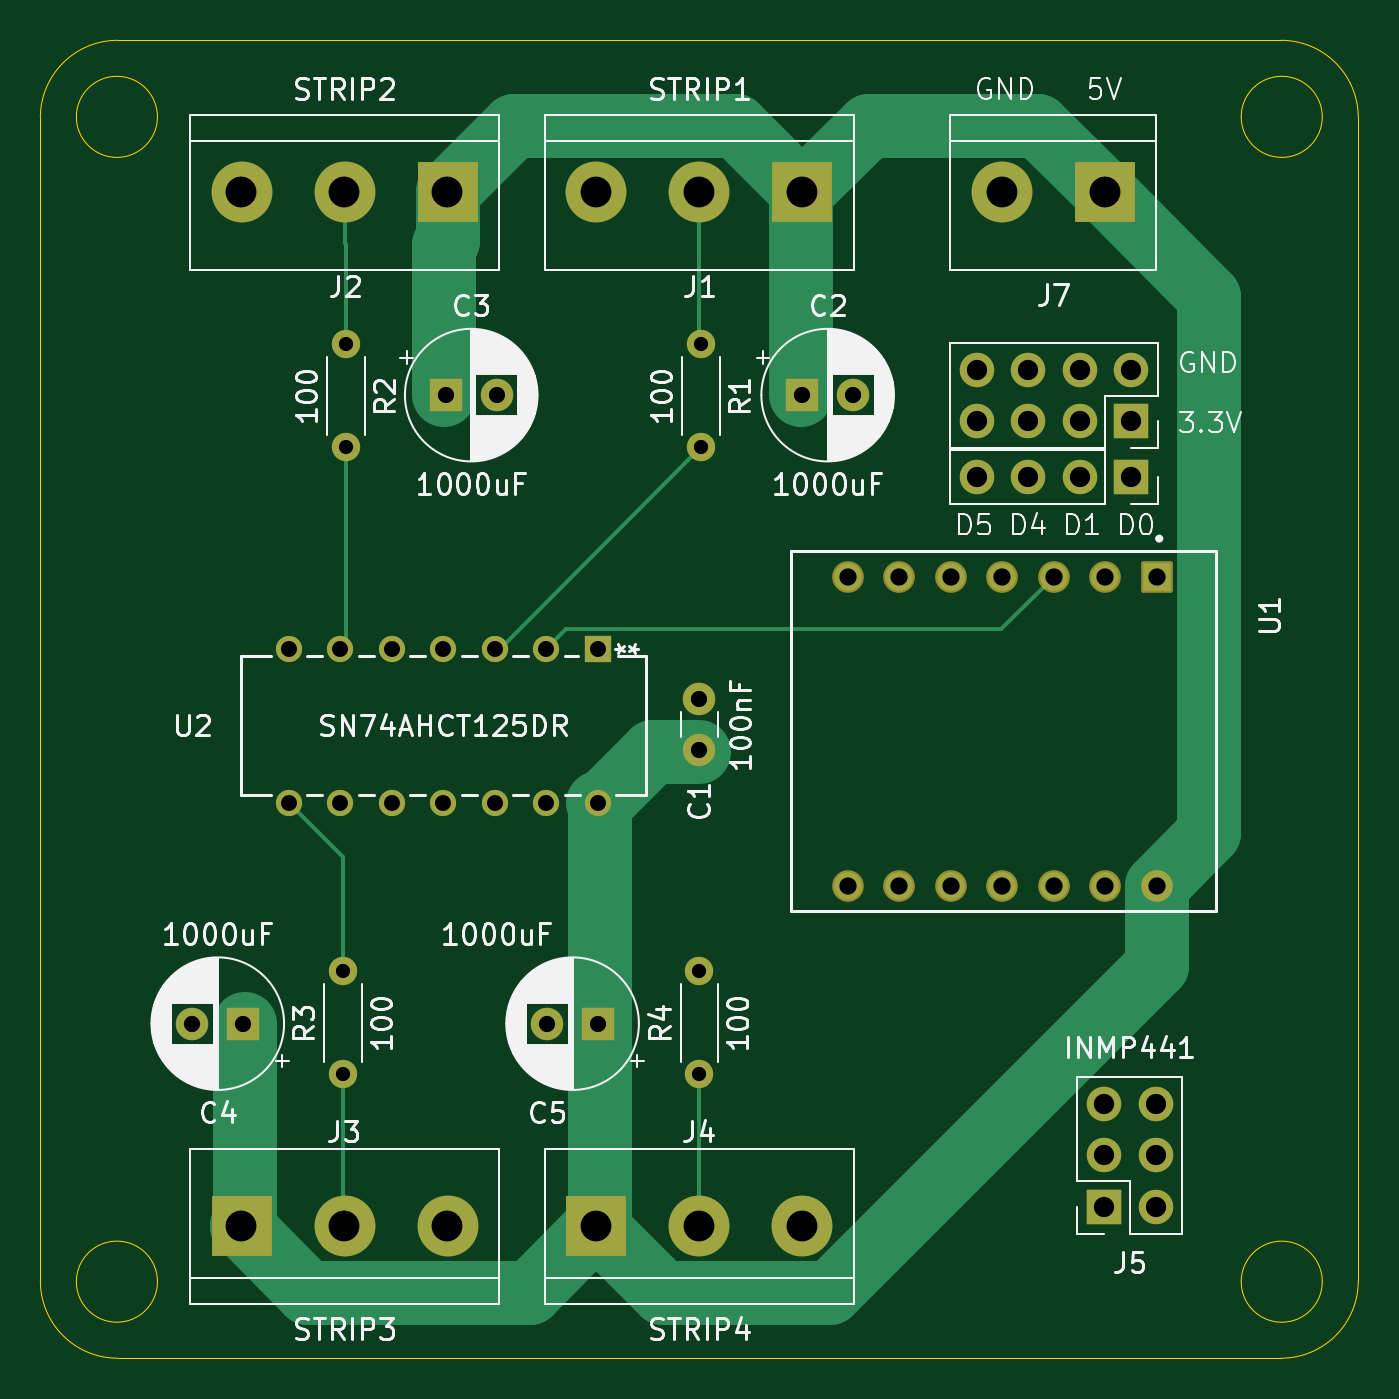
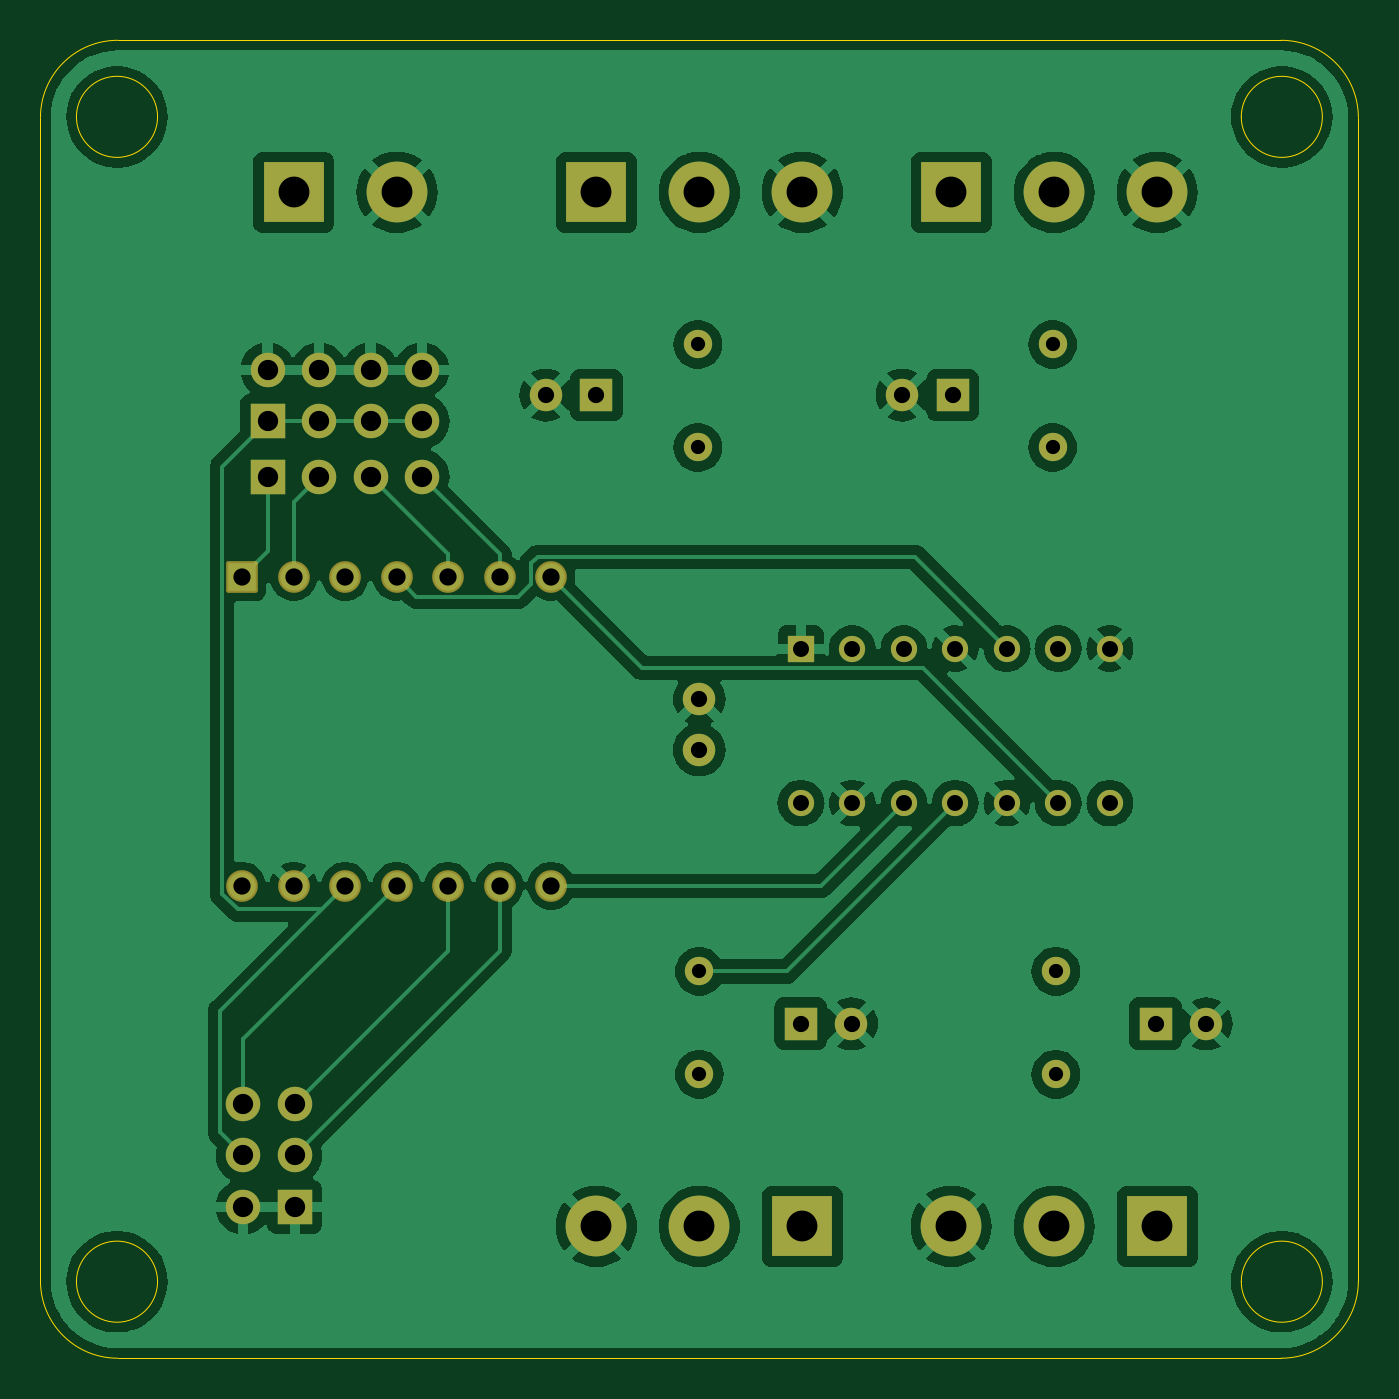
Circuit board: 11 layer files. Board 65.0 x 65.0 mm.
- bottom_copper: Porthole Controller-B_Cu.gbr (123281 bytes)
- bottom_mask: Porthole Controller-B_Mask.gbr (3885 bytes)
- paste: Porthole Controller-B_Paste.gbr (459 bytes)
- bottom_silk: Porthole Controller-B_Silkscreen.gbr (460 bytes)
- outline: Porthole Controller-Edge_Cuts.gbr (1611 bytes)
- top_copper: Porthole Controller-F_Cu.gbr (8397 bytes)
- top_mask: Porthole Controller-F_Mask.gbr (3885 bytes)
- paste: Porthole Controller-F_Paste.gbr (459 bytes)
- top_silk: Porthole Controller-F_Silkscreen.gbr (104324 bytes)
- drill: Porthole Controller-NPTH.drl (265 bytes)
- drill: Porthole Controller-PTH.drl (1853 bytes)

=== bottom_copper: Porthole Controller-B_Cu.gbr (123281 bytes, source omitted) ===
=== bottom_mask: Porthole Controller-B_Mask.gbr ===
%TF.GenerationSoftware,KiCad,Pcbnew,8.0.2*%
%TF.CreationDate,2024-06-01T13:45:07-03:00*%
%TF.ProjectId,Porthole Controller,506f7274-686f-46c6-9520-436f6e74726f,1*%
%TF.SameCoordinates,Original*%
%TF.FileFunction,Soldermask,Bot*%
%TF.FilePolarity,Negative*%
%FSLAX46Y46*%
G04 Gerber Fmt 4.6, Leading zero omitted, Abs format (unit mm)*
G04 Created by KiCad (PCBNEW 8.0.2) date 2024-06-01 13:45:07*
%MOMM*%
%LPD*%
G01*
G04 APERTURE LIST*
G04 Aperture macros list*
%AMRoundRect*
0 Rectangle with rounded corners*
0 $1 Rounding radius*
0 $2 $3 $4 $5 $6 $7 $8 $9 X,Y pos of 4 corners*
0 Add a 4 corners polygon primitive as box body*
4,1,4,$2,$3,$4,$5,$6,$7,$8,$9,$2,$3,0*
0 Add four circle primitives for the rounded corners*
1,1,$1+$1,$2,$3*
1,1,$1+$1,$4,$5*
1,1,$1+$1,$6,$7*
1,1,$1+$1,$8,$9*
0 Add four rect primitives between the rounded corners*
20,1,$1+$1,$2,$3,$4,$5,0*
20,1,$1+$1,$4,$5,$6,$7,0*
20,1,$1+$1,$6,$7,$8,$9,0*
20,1,$1+$1,$8,$9,$2,$3,0*%
G04 Aperture macros list end*
%ADD10R,3.000000X3.000000*%
%ADD11C,3.000000*%
%ADD12R,1.700000X1.700000*%
%ADD13O,1.700000X1.700000*%
%ADD14R,1.600000X1.600000*%
%ADD15C,1.600000*%
%ADD16C,1.400000*%
%ADD17O,1.400000X1.400000*%
%ADD18R,1.295400X1.295400*%
%ADD19C,1.295400*%
%ADD20RoundRect,0.102000X-0.679000X0.679000X-0.679000X-0.679000X0.679000X-0.679000X0.679000X0.679000X0*%
%ADD21C,1.562000*%
G04 APERTURE END LIST*
D10*
%TO.C,J4*%
X164920000Y-133500000D03*
D11*
X170000000Y-133500000D03*
X175080000Y-133500000D03*
%TD*%
D12*
%TO.C,J8*%
X191300000Y-96525000D03*
D13*
X188760000Y-96525000D03*
X186220000Y-96525000D03*
X183680000Y-96525000D03*
%TD*%
D14*
%TO.C,C2*%
X175080000Y-92500000D03*
D15*
X177580000Y-92500000D03*
%TD*%
D10*
%TO.C,J1*%
X175080000Y-82500000D03*
D11*
X170000000Y-82500000D03*
X164920000Y-82500000D03*
%TD*%
D10*
%TO.C,J3*%
X147420000Y-133500000D03*
D11*
X152500000Y-133500000D03*
X157580000Y-133500000D03*
%TD*%
D14*
%TO.C,C3*%
X157500000Y-92500000D03*
D15*
X160000000Y-92500000D03*
%TD*%
D12*
%TO.C,J6*%
X191300000Y-93790000D03*
D13*
X191300000Y-91250000D03*
X188760000Y-93790000D03*
X188760000Y-91250000D03*
X186220000Y-93790000D03*
X186220000Y-91250000D03*
X183680000Y-93790000D03*
X183680000Y-91250000D03*
%TD*%
D14*
%TO.C,C5*%
X165000000Y-123500000D03*
D15*
X162500000Y-123500000D03*
%TD*%
D16*
%TO.C,R1*%
X170080000Y-90000000D03*
D17*
X170080000Y-95080000D03*
%TD*%
D12*
%TO.C,J5*%
X189960000Y-132540000D03*
D13*
X192500000Y-132540000D03*
X189960000Y-130000000D03*
X192500000Y-130000000D03*
X189960000Y-127460000D03*
X192500000Y-127460000D03*
%TD*%
D16*
%TO.C,R3*%
X152420000Y-126000000D03*
D17*
X152420000Y-120920000D03*
%TD*%
D18*
%TO.C,U2*%
X165000000Y-105000000D03*
D19*
X162460000Y-105000000D03*
X159920000Y-105000000D03*
X157380000Y-105000000D03*
X154840000Y-105000000D03*
X152300000Y-105000000D03*
X149760000Y-105000000D03*
X149760000Y-112620000D03*
X152300000Y-112620000D03*
X154840000Y-112620000D03*
X157380000Y-112620000D03*
X159920000Y-112620000D03*
X162460000Y-112620000D03*
X165000000Y-112620000D03*
%TD*%
D10*
%TO.C,J7*%
X190000000Y-82500000D03*
D11*
X184920000Y-82500000D03*
%TD*%
D15*
%TO.C,C1*%
X170000000Y-110000000D03*
X170000000Y-107500000D03*
%TD*%
D14*
%TO.C,C4*%
X147500000Y-123500000D03*
D15*
X145000000Y-123500000D03*
%TD*%
D16*
%TO.C,R4*%
X170000000Y-126000000D03*
D17*
X170000000Y-120920000D03*
%TD*%
D16*
%TO.C,R2*%
X152580000Y-90000000D03*
D17*
X152580000Y-95080000D03*
%TD*%
D20*
%TO.C,U1*%
X192556500Y-101457500D03*
D21*
X190016500Y-101457500D03*
X187476500Y-101457500D03*
X184936500Y-101457500D03*
X182396500Y-101457500D03*
X179856500Y-101457500D03*
X177316500Y-101457500D03*
X177316500Y-116697500D03*
X179856500Y-116697500D03*
X182396500Y-116697500D03*
X184936500Y-116697500D03*
X187476500Y-116697500D03*
X190016500Y-116697500D03*
X192556500Y-116697500D03*
%TD*%
D10*
%TO.C,J2*%
X157580000Y-82500000D03*
D11*
X152500000Y-82500000D03*
X147420000Y-82500000D03*
%TD*%
M02*

=== paste: Porthole Controller-B_Paste.gbr ===
%TF.GenerationSoftware,KiCad,Pcbnew,8.0.2*%
%TF.CreationDate,2024-06-01T13:45:06-03:00*%
%TF.ProjectId,Porthole Controller,506f7274-686f-46c6-9520-436f6e74726f,1*%
%TF.SameCoordinates,Original*%
%TF.FileFunction,Paste,Bot*%
%TF.FilePolarity,Positive*%
%FSLAX46Y46*%
G04 Gerber Fmt 4.6, Leading zero omitted, Abs format (unit mm)*
G04 Created by KiCad (PCBNEW 8.0.2) date 2024-06-01 13:45:06*
%MOMM*%
%LPD*%
G01*
G04 APERTURE LIST*
G04 APERTURE END LIST*
M02*

=== bottom_silk: Porthole Controller-B_Silkscreen.gbr ===
%TF.GenerationSoftware,KiCad,Pcbnew,8.0.2*%
%TF.CreationDate,2024-06-01T13:45:06-03:00*%
%TF.ProjectId,Porthole Controller,506f7274-686f-46c6-9520-436f6e74726f,1*%
%TF.SameCoordinates,Original*%
%TF.FileFunction,Legend,Bot*%
%TF.FilePolarity,Positive*%
%FSLAX46Y46*%
G04 Gerber Fmt 4.6, Leading zero omitted, Abs format (unit mm)*
G04 Created by KiCad (PCBNEW 8.0.2) date 2024-06-01 13:45:06*
%MOMM*%
%LPD*%
G01*
G04 APERTURE LIST*
G04 APERTURE END LIST*
M02*

=== outline: Porthole Controller-Edge_Cuts.gbr ===
%TF.GenerationSoftware,KiCad,Pcbnew,8.0.2*%
%TF.CreationDate,2024-06-01T13:45:07-03:00*%
%TF.ProjectId,Porthole Controller,506f7274-686f-46c6-9520-436f6e74726f,1*%
%TF.SameCoordinates,Original*%
%TF.FileFunction,Profile,NP*%
%FSLAX46Y46*%
G04 Gerber Fmt 4.6, Leading zero omitted, Abs format (unit mm)*
G04 Created by KiCad (PCBNEW 8.0.2) date 2024-06-01 13:45:07*
%MOMM*%
%LPD*%
G01*
G04 APERTURE LIST*
%TA.AperFunction,Profile*%
%ADD10C,0.050000*%
%TD*%
G04 APERTURE END LIST*
D10*
X143275000Y-136225000D02*
G75*
G02*
X139275000Y-136225000I-2000000J0D01*
G01*
X139275000Y-136225000D02*
G75*
G02*
X143275000Y-136225000I2000000J0D01*
G01*
X137500000Y-136190000D02*
X137500000Y-78810000D01*
X141310000Y-140000000D02*
G75*
G02*
X137500000Y-136190000I0J3810000D01*
G01*
X137500000Y-78810000D02*
G75*
G02*
X141310000Y-75000000I3810000J0D01*
G01*
X198690000Y-75000000D02*
G75*
G02*
X202500000Y-78810000I0J-3810000D01*
G01*
X200725000Y-78775000D02*
G75*
G02*
X196725000Y-78775000I-2000000J0D01*
G01*
X196725000Y-78775000D02*
G75*
G02*
X200725000Y-78775000I2000000J0D01*
G01*
X198690000Y-140000000D02*
X141310000Y-140000000D01*
X200725000Y-136225000D02*
G75*
G02*
X196725000Y-136225000I-2000000J0D01*
G01*
X196725000Y-136225000D02*
G75*
G02*
X200725000Y-136225000I2000000J0D01*
G01*
X202500000Y-78810000D02*
X202500000Y-136190000D01*
X143275000Y-78775000D02*
G75*
G02*
X139275000Y-78775000I-2000000J0D01*
G01*
X139275000Y-78775000D02*
G75*
G02*
X143275000Y-78775000I2000000J0D01*
G01*
X202500000Y-136190000D02*
G75*
G02*
X198690000Y-140000000I-3810000J0D01*
G01*
X141310000Y-75000000D02*
X198690000Y-75000000D01*
M02*

=== top_copper: Porthole Controller-F_Cu.gbr (8397 bytes, source omitted) ===
=== top_mask: Porthole Controller-F_Mask.gbr ===
%TF.GenerationSoftware,KiCad,Pcbnew,8.0.2*%
%TF.CreationDate,2024-06-01T13:45:06-03:00*%
%TF.ProjectId,Porthole Controller,506f7274-686f-46c6-9520-436f6e74726f,1*%
%TF.SameCoordinates,Original*%
%TF.FileFunction,Soldermask,Top*%
%TF.FilePolarity,Negative*%
%FSLAX46Y46*%
G04 Gerber Fmt 4.6, Leading zero omitted, Abs format (unit mm)*
G04 Created by KiCad (PCBNEW 8.0.2) date 2024-06-01 13:45:06*
%MOMM*%
%LPD*%
G01*
G04 APERTURE LIST*
G04 Aperture macros list*
%AMRoundRect*
0 Rectangle with rounded corners*
0 $1 Rounding radius*
0 $2 $3 $4 $5 $6 $7 $8 $9 X,Y pos of 4 corners*
0 Add a 4 corners polygon primitive as box body*
4,1,4,$2,$3,$4,$5,$6,$7,$8,$9,$2,$3,0*
0 Add four circle primitives for the rounded corners*
1,1,$1+$1,$2,$3*
1,1,$1+$1,$4,$5*
1,1,$1+$1,$6,$7*
1,1,$1+$1,$8,$9*
0 Add four rect primitives between the rounded corners*
20,1,$1+$1,$2,$3,$4,$5,0*
20,1,$1+$1,$4,$5,$6,$7,0*
20,1,$1+$1,$6,$7,$8,$9,0*
20,1,$1+$1,$8,$9,$2,$3,0*%
G04 Aperture macros list end*
%ADD10R,3.000000X3.000000*%
%ADD11C,3.000000*%
%ADD12R,1.700000X1.700000*%
%ADD13O,1.700000X1.700000*%
%ADD14R,1.600000X1.600000*%
%ADD15C,1.600000*%
%ADD16C,1.400000*%
%ADD17O,1.400000X1.400000*%
%ADD18R,1.295400X1.295400*%
%ADD19C,1.295400*%
%ADD20RoundRect,0.102000X-0.679000X0.679000X-0.679000X-0.679000X0.679000X-0.679000X0.679000X0.679000X0*%
%ADD21C,1.562000*%
G04 APERTURE END LIST*
D10*
%TO.C,J4*%
X164920000Y-133500000D03*
D11*
X170000000Y-133500000D03*
X175080000Y-133500000D03*
%TD*%
D12*
%TO.C,J8*%
X191300000Y-96525000D03*
D13*
X188760000Y-96525000D03*
X186220000Y-96525000D03*
X183680000Y-96525000D03*
%TD*%
D14*
%TO.C,C2*%
X175080000Y-92500000D03*
D15*
X177580000Y-92500000D03*
%TD*%
D10*
%TO.C,J1*%
X175080000Y-82500000D03*
D11*
X170000000Y-82500000D03*
X164920000Y-82500000D03*
%TD*%
D10*
%TO.C,J3*%
X147420000Y-133500000D03*
D11*
X152500000Y-133500000D03*
X157580000Y-133500000D03*
%TD*%
D14*
%TO.C,C3*%
X157500000Y-92500000D03*
D15*
X160000000Y-92500000D03*
%TD*%
D12*
%TO.C,J6*%
X191300000Y-93790000D03*
D13*
X191300000Y-91250000D03*
X188760000Y-93790000D03*
X188760000Y-91250000D03*
X186220000Y-93790000D03*
X186220000Y-91250000D03*
X183680000Y-93790000D03*
X183680000Y-91250000D03*
%TD*%
D14*
%TO.C,C5*%
X165000000Y-123500000D03*
D15*
X162500000Y-123500000D03*
%TD*%
D16*
%TO.C,R1*%
X170080000Y-90000000D03*
D17*
X170080000Y-95080000D03*
%TD*%
D12*
%TO.C,J5*%
X189960000Y-132540000D03*
D13*
X192500000Y-132540000D03*
X189960000Y-130000000D03*
X192500000Y-130000000D03*
X189960000Y-127460000D03*
X192500000Y-127460000D03*
%TD*%
D16*
%TO.C,R3*%
X152420000Y-126000000D03*
D17*
X152420000Y-120920000D03*
%TD*%
D18*
%TO.C,U2*%
X165000000Y-105000000D03*
D19*
X162460000Y-105000000D03*
X159920000Y-105000000D03*
X157380000Y-105000000D03*
X154840000Y-105000000D03*
X152300000Y-105000000D03*
X149760000Y-105000000D03*
X149760000Y-112620000D03*
X152300000Y-112620000D03*
X154840000Y-112620000D03*
X157380000Y-112620000D03*
X159920000Y-112620000D03*
X162460000Y-112620000D03*
X165000000Y-112620000D03*
%TD*%
D10*
%TO.C,J7*%
X190000000Y-82500000D03*
D11*
X184920000Y-82500000D03*
%TD*%
D15*
%TO.C,C1*%
X170000000Y-110000000D03*
X170000000Y-107500000D03*
%TD*%
D14*
%TO.C,C4*%
X147500000Y-123500000D03*
D15*
X145000000Y-123500000D03*
%TD*%
D16*
%TO.C,R4*%
X170000000Y-126000000D03*
D17*
X170000000Y-120920000D03*
%TD*%
D16*
%TO.C,R2*%
X152580000Y-90000000D03*
D17*
X152580000Y-95080000D03*
%TD*%
D20*
%TO.C,U1*%
X192556500Y-101457500D03*
D21*
X190016500Y-101457500D03*
X187476500Y-101457500D03*
X184936500Y-101457500D03*
X182396500Y-101457500D03*
X179856500Y-101457500D03*
X177316500Y-101457500D03*
X177316500Y-116697500D03*
X179856500Y-116697500D03*
X182396500Y-116697500D03*
X184936500Y-116697500D03*
X187476500Y-116697500D03*
X190016500Y-116697500D03*
X192556500Y-116697500D03*
%TD*%
D10*
%TO.C,J2*%
X157580000Y-82500000D03*
D11*
X152500000Y-82500000D03*
X147420000Y-82500000D03*
%TD*%
M02*

=== paste: Porthole Controller-F_Paste.gbr ===
%TF.GenerationSoftware,KiCad,Pcbnew,8.0.2*%
%TF.CreationDate,2024-06-01T13:45:06-03:00*%
%TF.ProjectId,Porthole Controller,506f7274-686f-46c6-9520-436f6e74726f,1*%
%TF.SameCoordinates,Original*%
%TF.FileFunction,Paste,Top*%
%TF.FilePolarity,Positive*%
%FSLAX46Y46*%
G04 Gerber Fmt 4.6, Leading zero omitted, Abs format (unit mm)*
G04 Created by KiCad (PCBNEW 8.0.2) date 2024-06-01 13:45:06*
%MOMM*%
%LPD*%
G01*
G04 APERTURE LIST*
G04 APERTURE END LIST*
M02*

=== top_silk: Porthole Controller-F_Silkscreen.gbr (104324 bytes, source omitted) ===
=== drill: Porthole Controller-NPTH.drl ===
M48
; DRILL file {KiCad 8.0.2} date 2024-06-01T13:45:25-0300
; FORMAT={-:-/ absolute / inch / decimal}
; #@! TF.CreationDate,2024-06-01T13:45:25-03:00
; #@! TF.GenerationSoftware,Kicad,Pcbnew,8.0.2
; #@! TF.FileFunction,NonPlated,1,2,NPTH
FMAT,2
INCH
%
G90
G05
M30

=== drill: Porthole Controller-PTH.drl ===
M48
; DRILL file {KiCad 8.0.2} date 2024-06-01T13:45:25-0300
; FORMAT={-:-/ absolute / inch / decimal}
; #@! TF.CreationDate,2024-06-01T13:45:25-03:00
; #@! TF.GenerationSoftware,Kicad,Pcbnew,8.0.2
; #@! TF.FileFunction,Plated,1,2,PTH
FMAT,2
INCH
; #@! TA.AperFunction,Plated,PTH,ComponentDrill
T1C0.0276
; #@! TA.AperFunction,Plated,PTH,ComponentDrill
T2C0.0310
; #@! TA.AperFunction,Plated,PTH,ComponentDrill
T3C0.0315
; #@! TA.AperFunction,Plated,PTH,ComponentDrill
T4C0.0335
; #@! TA.AperFunction,Plated,PTH,ComponentDrill
T5C0.0394
; #@! TA.AperFunction,Plated,PTH,ComponentDrill
T6C0.0598
%
G90
G05
T1
X6.0008Y-4.7606
X6.0008Y-4.9606
X6.0071Y-3.5433
X6.0071Y-3.7433
X6.6929Y-4.7606
X6.6929Y-4.9606
X6.6961Y-3.5433
X6.6961Y-3.7433
T2
X5.8961Y-4.1339
X5.8961Y-4.4339
X5.9961Y-4.1339
X5.9961Y-4.4339
X6.0961Y-4.1339
X6.0961Y-4.4339
X6.1961Y-4.1339
X6.1961Y-4.4339
X6.2961Y-4.1339
X6.2961Y-4.4339
X6.3961Y-4.1339
X6.3961Y-4.4339
X6.4961Y-4.1339
X6.4961Y-4.4339
T3
X5.7087Y-4.8622
X5.8071Y-4.8622
X6.2008Y-3.6417
X6.2992Y-3.6417
X6.3976Y-4.8622
X6.4961Y-4.8622
X6.6929Y-4.2323
X6.6929Y-4.3307
X6.8929Y-3.6417
X6.9913Y-3.6417
T4
X6.981Y-3.9944
X6.981Y-4.5944
X7.081Y-3.9944
X7.081Y-4.5944
X7.181Y-3.9944
X7.181Y-4.5944
X7.281Y-3.9944
X7.281Y-4.5944
X7.381Y-3.9944
X7.381Y-4.5944
X7.481Y-3.9944
X7.481Y-4.5944
X7.581Y-3.9944
X7.581Y-4.5944
T5
X7.2315Y-3.5925
X7.2315Y-3.6925
X7.2315Y-3.8002
X7.3315Y-3.5925
X7.3315Y-3.6925
X7.3315Y-3.8002
X7.4315Y-3.5925
X7.4315Y-3.6925
X7.4315Y-3.8002
X7.4787Y-5.0181
X7.4787Y-5.1181
X7.4787Y-5.2181
X7.5315Y-3.5925
X7.5315Y-3.6925
X7.5315Y-3.8002
X7.5787Y-5.0181
X7.5787Y-5.1181
X7.5787Y-5.2181
T6
X5.8039Y-3.248
X5.8039Y-5.2559
X6.0039Y-3.248
X6.0039Y-5.2559
X6.2039Y-3.248
X6.2039Y-5.2559
X6.4929Y-3.248
X6.4929Y-5.2559
X6.6929Y-3.248
X6.6929Y-5.2559
X6.8929Y-3.248
X6.8929Y-5.2559
X7.2803Y-3.248
X7.4803Y-3.248
M30

